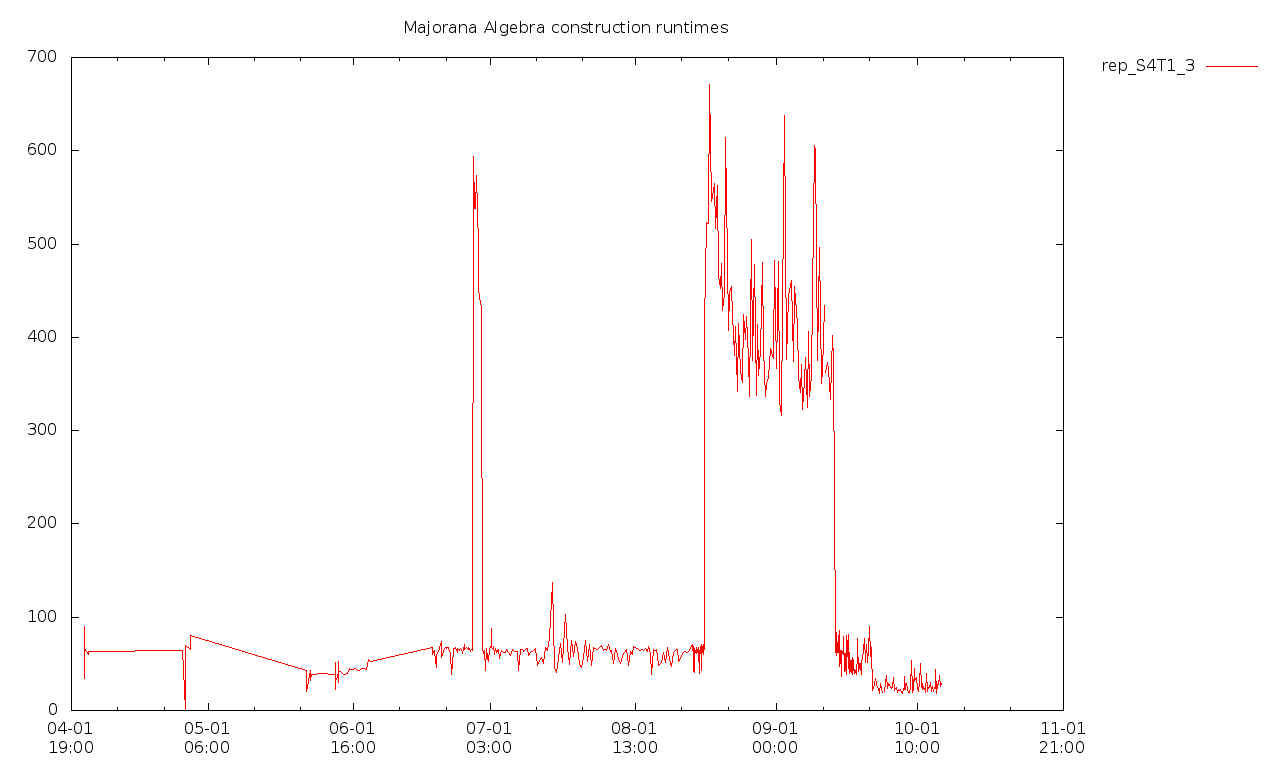

The file beside this chart, header and first rows:
2018-04-04T12:08+0100, 65533000, 171075000, [  ]
2018-04-04T12:09+0100, 47832000, 142353000, [  ]
2018-04-04T14:18+0100, 52727000, 139816000, [  ]
2018-04-04T14:27+0100, 48582000, 140573000, [  ]
2018-04-04T14:28+0100, 59765000, 167981000, [  ]
2018-04-04T14:29+0100, 52985000, 148613000, [  ]
2018-04-04T14:30+0100, 63621000, 159035000, [  ]
2018-04-04T14:31+0100, 63292000, 169236000, [  ]
2018-04-04T14:32+0100, 57074000, 159751000, [  ]
2018-04-04T14:34+0100, 49800000, 129318000, [  ]
2018-04-04T14:35+0100, 52623000, 139118000, [  ]
2018-04-04T14:36+0100, 40351000, 135588000, [  ]
2018-04-04T14:37+0100, 34705000, 161442000, [  ]
2018-04-04T14:38+0100, 64524000, 177837000, [  ]
2018-04-04T14:39+0100, 64412000, 168413000, [  ]
2018-04-04T14:41+0100, 65275000, 180148000, [  ]
2018-04-04T14:42+0100, 65442000, 174645000, [  ]
2018-04-04T14:43+0100, 90387000, 140779000, [  ]
2018-04-04T14:44+0100, 66214000, 175742000, [  ]
2018-04-04T14:45+0100, 63879000, 170442000, [  ]
2018-04-04T14:47+0100, 58369000, 168994000, [  ]
2018-04-04T14:48+0100, 63189000, 164739000, [  ]
2018-04-04T14:49+0100, 63950000, 164520000, [  ]
2018-04-04T14:50+0100, 65510000, 170694000, [  ]
2018-04-04T14:52+0100, 62888000, 165332000, [  ]
2018-04-04T14:53+0100, 56243000, 155035000, [  ]
2018-04-04T14:54+0100, 65089000, 168991000, [  ]
2018-04-04T14:55+0100, 63730000, 170098000, [  ]
2018-04-04T14:56+0100, 63609000, 166988000, [  ]
2018-04-04T14:58+0100, 64382000, 166806000, [  ]
2018-04-04T14:59+0100, 63306000, 172204000, [  ]
2018-04-04T15:00+0100, 63873000, 165162000, [  ]
2018-04-04T15:01+0100, 82383000, 132620000, [  ]
2018-04-04T15:03+0100, 64444000, 178049000, [  ]
2018-04-04T15:04+0100, 65448000, 171971000, [  ]
2018-04-04T15:05+0100, 63230000, 166549000, [  ]
2018-04-04T15:06+0100, 64022000, 169844000, [  ]
2018-04-04T15:08+0100, 64217000, 176996000, [  ]
2018-04-04T15:09+0100, 63337000, 162823000, [  ]
2018-04-04T15:10+0100, 65413000, 175126000, [  ]
2018-04-04T15:11+0100, 64511000, 170317000, [  ]
2018-04-04T15:12+0100, 63736000, 165546000, [  ]
2018-04-04T15:14+0100, 65448000, 171825000, [  ]
2018-04-04T15:15+0100, 64173000, 173348000, [  ]
2018-04-04T15:16+0100, 64565000, 170700000, [  ]
2018-04-04T15:17+0100, 64176000, 168138000, [  ]
2018-04-04T15:19+0100, 63687000, 167628000, [  ]
2018-04-04T15:20+0100, 63687000, 164698000, [  ]
2018-04-04T15:21+0100, 60584000, 168456000, [  ]
2018-04-04T15:22+0100, 65316000, 180878000, [  ]
2018-04-04T15:23+0100, 64262000, 163616000, [  ]
2018-04-04T15:25+0100, 63719000, 170530000, [  ]
2018-04-04T15:26+0100, 63460000, 169604000, [  ]
2018-04-04T15:27+0100, 65073000, 169309000, [  ]
2018-04-04T15:28+0100, 62878000, 164637000, [  ]
2018-04-04T15:30+0100, 64259000, 167952000, [  ]
2018-04-04T15:31+0100, 66113000, 172880000, [  ]
2018-04-04T15:32+0100, 65051000, 170126000, [  ]
2018-04-04T15:33+0100, 64005000, 164181000, [  ]
2018-04-04T15:35+0100, 63294000, 163792000, [  ]
2018-04-04T15:36+0100, 62691000, 172566000, [  ]
... 542 more rows
